Run: headless pygame with SDL's dummy video driver; simulated clock (each Clock.tick advances the game by its frame time, no real sleeping); random seed 0; keys injected as events and as key.get_pressed() state; no mouse input.
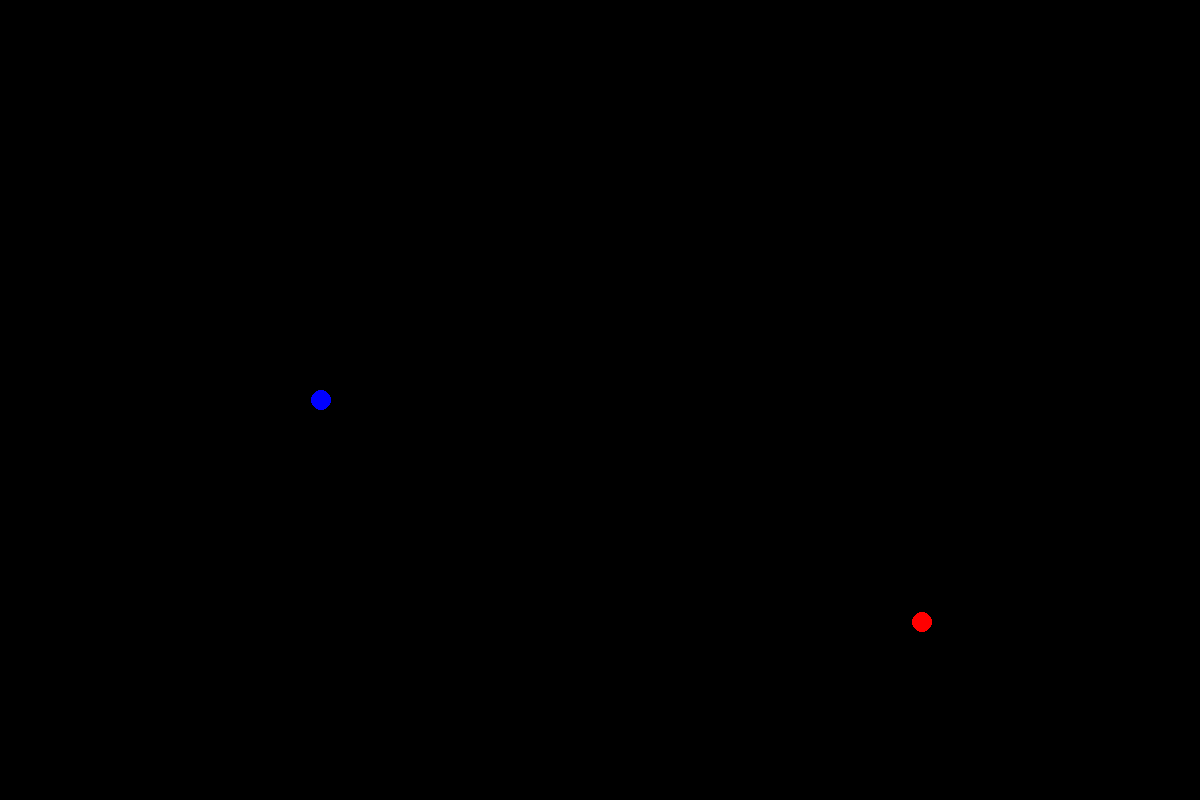
Frame 1 of 4 · flips 1–60 · no input
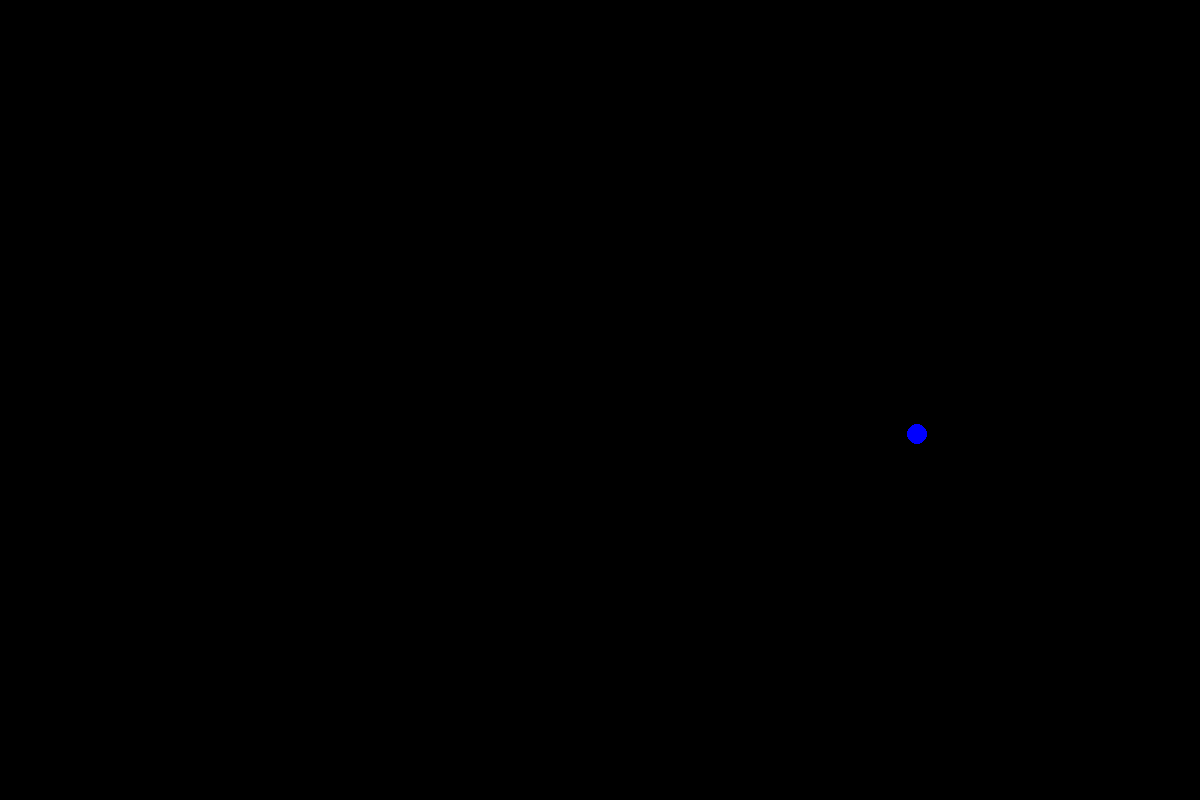
Frame 2 of 4 · flips 61–180 · tapped SPACE, RETURN · held RIGHT (→), D
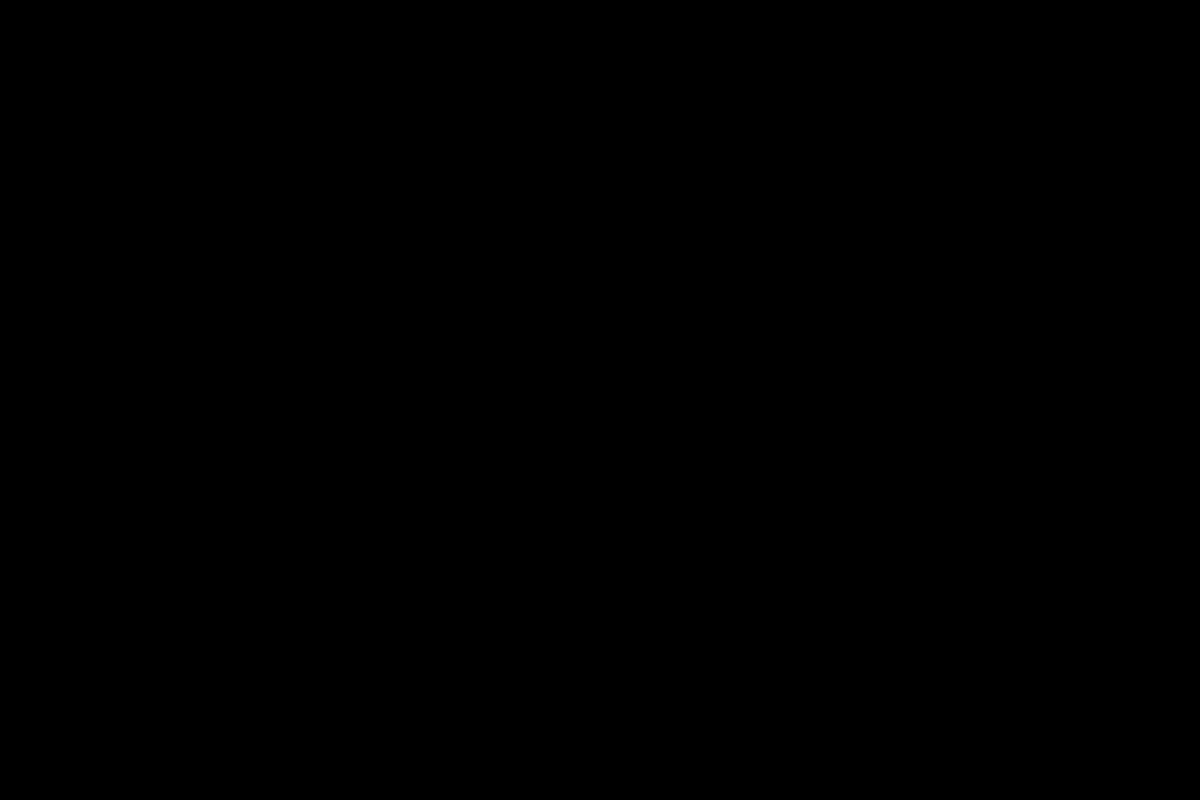
Frame 3 of 4 · flips 181–300 · held DOWN (↓), S
Frame 4 of 4 · flips 301–420 · held LEFT (←), A, UP (↑), W · screen unchanged from frame 3, image omitted

The pygame program that drew these frames:

# -*- coding: utf-8 -*-
"""
Created on Sun Feb 23 15:48:48 2025

@author: Solo
"""

#[0:planet index, 1:planet name, 2:mass, 3:radius, 4:init x, 5:init y,
# 6:init dx, 7:init dy, 8:color]

import pygame, math

def update_DxDy(planet_index):
    for i in range(len(planets_initState)):
        if i == planet_index:
            continue
        delta_x = planets_currState[i][4] - planets_currState[planet_index][4]
        delta_y = planets_currState[i][5] - planets_currState[planet_index][5]
        r = math.sqrt(delta_x ** 2 + delta_y ** 2)
        planets_currState[planet_index][6] +=\
            G*planets_initState[i][2]*delta_x/(r**3)
        planets_currState[planet_index][7] +=\
            G*planets_initState[i][2]*delta_y/(r**3)
        
def update_xy(planet_index):
    planets_currState[planet_index][4] += planets_currState[planet_index][6]
    planets_currState[planet_index][5] += planets_currState[planet_index][7]


class Planet(pygame.sprite.Sprite):
    def __init__(self, i, init_x, init_y, radius, color):
        pygame.sprite.Sprite.__init__(self)
        self.i=i
        self.image = pygame.Surface([radius*2, radius*2])
        pygame.draw.circle(self.image, color, (radius, radius), radius, 0)
        self.rect=self.image.get_rect()
        self.rect.center=(init_x, init_y)

    def update(self, i, x, y):
        if i == self.i:
            self.rect.center=(x, y)

"""main"""
planets_initState=[]
planet=[]

"""物體參數"""
#[0:planet index, 1:planet name, 2:mass, 3:radius, 4:init x, 5:init y,
# 6:init dx, 7:init dy, 8:color]
G=300
planets_initState.append([0, "name1", 100, 10, 20, 400, 5, 0, (0, 0, 255)])
planets_initState.append([1, "name2", 1, 10, 1100, 700, -2, -1, (255, 0, 0)])
planets_currState=planets_initState

pygame.init()
screen=pygame.display.set_mode((1200, 800))#視窗大小
pygame.display.set_caption("重力模型")#視窗標題
background=pygame.Surface(screen.get_size())
background=background.convert()
background.fill((0, 0, 0))
allsprite=pygame.sprite.Group()
for i in range(len(planets_initState)):
    planet.append(Planet(i, planets_initState[i][4], planets_initState[i][5],\
                       planets_initState[i][3], planets_initState[i][8]))
    allsprite.add(planet[i])

"""主迴圈"""
clock = pygame.time.Clock()
running=True
while running:
    clock.tick(30)#每秒30幀
    screen.blit(background, (0,0))
    for event in pygame.event.get():#check視窗是否被關閉
        if event.type == pygame.QUIT:
            running = False
    
    for i in range(len(planets_initState)):
        update_DxDy(i)
        print(planets_currState[i])
    for i in range(len(planets_initState)):
        update_xy(i)
        print(planets_currState[i])
    print()
    for i in range(len(planets_initState)):
        planet[i].update(i, planets_currState[i][4], planets_currState[i][5])
    allsprite.draw(screen)
    pygame.display.update()
pygame.quit()
